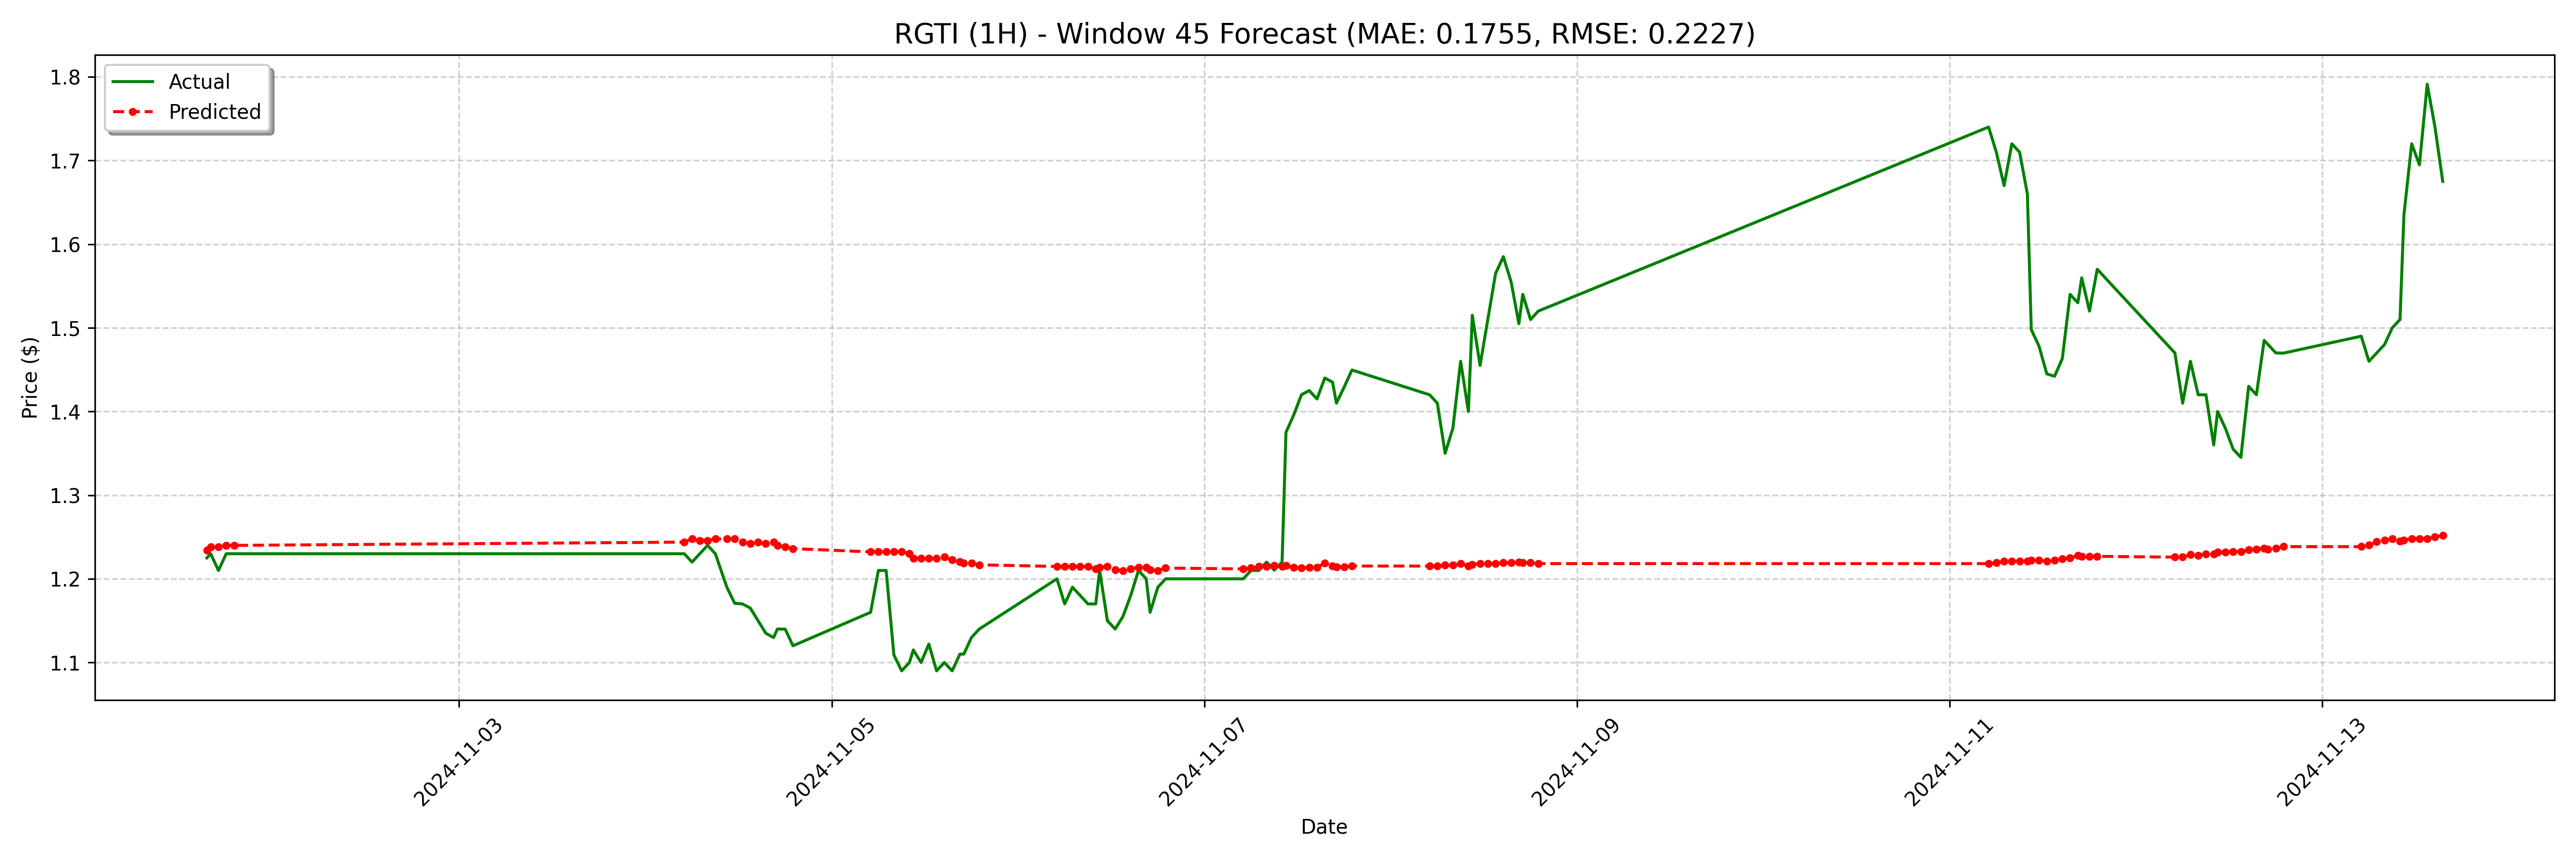

The file beside this chart, header and first rows:
date, actual, forecast
2024-11-01 15:30:00-04:00, 1.225, 1.234
2024-11-01 16:00:00-04:00, 1.23, 1.238
2024-11-01 17:00:00-04:00, 1.21, 1.238
2024-11-01 18:00:00-04:00, 1.23, 1.24
2024-11-01 19:00:00-04:00, 1.23, 1.24
2024-11-04 04:00:00-05:00, 1.23, 1.244
2024-11-04 05:00:00-05:00, 1.22, 1.248
2024-11-04 06:00:00-05:00, 1.23, 1.246
2024-11-04 07:00:00-05:00, 1.24, 1.246
2024-11-04 08:00:00-05:00, 1.23, 1.248
2024-11-04 09:30:00-05:00, 1.19, 1.248
2024-11-04 10:30:00-05:00, 1.171, 1.248
2024-11-04 11:30:00-05:00, 1.17, 1.244
2024-11-04 12:30:00-05:00, 1.165, 1.242
2024-11-04 13:30:00-05:00, 1.15, 1.244
2024-11-04 14:30:00-05:00, 1.135, 1.242
2024-11-04 15:30:00-05:00, 1.13, 1.244
2024-11-04 16:00:00-05:00, 1.14, 1.24
2024-11-04 17:00:00-05:00, 1.14, 1.238
2024-11-04 18:00:00-05:00, 1.12, 1.236
2024-11-05 04:00:00-05:00, 1.16, 1.232
2024-11-05 05:00:00-05:00, 1.21, 1.232
2024-11-05 06:00:00-05:00, 1.21, 1.232
2024-11-05 07:00:00-05:00, 1.109, 1.232
2024-11-05 08:00:00-05:00, 1.09, 1.232
2024-11-05 09:00:00-05:00, 1.1, 1.23
2024-11-05 09:30:00-05:00, 1.115, 1.224
2024-11-05 10:30:00-05:00, 1.1, 1.224
2024-11-05 11:30:00-05:00, 1.122, 1.224
2024-11-05 12:30:00-05:00, 1.09, 1.224
2024-11-05 13:30:00-05:00, 1.1, 1.226
2024-11-05 14:30:00-05:00, 1.09, 1.223
2024-11-05 15:30:00-05:00, 1.11, 1.221
2024-11-05 16:00:00-05:00, 1.11, 1.219
2024-11-05 17:00:00-05:00, 1.13, 1.219
2024-11-05 18:00:00-05:00, 1.14, 1.217
2024-11-06 04:00:00-05:00, 1.2, 1.215
2024-11-06 05:00:00-05:00, 1.17, 1.215
2024-11-06 06:00:00-05:00, 1.19, 1.215
2024-11-06 07:00:00-05:00, 1.18, 1.215
2024-11-06 08:00:00-05:00, 1.17, 1.215
2024-11-06 09:00:00-05:00, 1.17, 1.212
2024-11-06 09:30:00-05:00, 1.21, 1.214
2024-11-06 10:30:00-05:00, 1.15, 1.215
2024-11-06 11:30:00-05:00, 1.14, 1.211
2024-11-06 12:30:00-05:00, 1.155, 1.21
2024-11-06 13:30:00-05:00, 1.18, 1.212
2024-11-06 14:30:00-05:00, 1.21, 1.214
2024-11-06 15:30:00-05:00, 1.2, 1.214
2024-11-06 16:00:00-05:00, 1.16, 1.211
2024-11-06 17:00:00-05:00, 1.19, 1.21
2024-11-06 18:00:00-05:00, 1.2, 1.213
2024-11-07 04:00:00-05:00, 1.2, 1.212
2024-11-07 05:00:00-05:00, 1.21, 1.213
2024-11-07 06:00:00-05:00, 1.21, 1.215
2024-11-07 07:00:00-05:00, 1.22, 1.215
2024-11-07 08:00:00-05:00, 1.21, 1.216
2024-11-07 09:00:00-05:00, 1.22, 1.215
2024-11-07 09:30:00-05:00, 1.375, 1.216
2024-11-07 10:30:00-05:00, 1.396, 1.214
... 68 more rows
